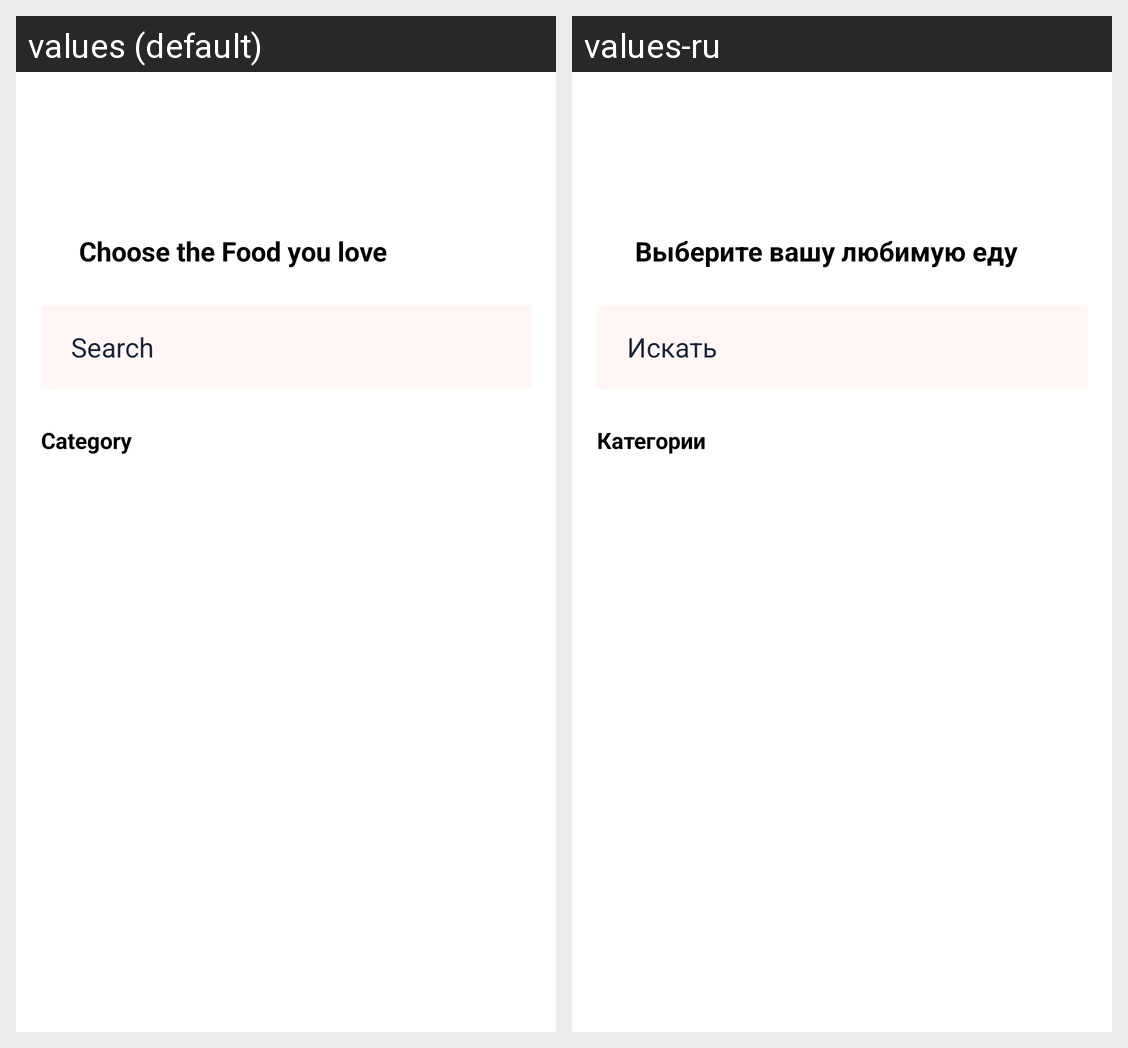

Translations of the strings shown on this Android screen, per locale in the grid:
Android screen res/layout/activity_menu.xml rendered under 2 locales, left to right: values (default), values-ru. Device: Nexus 5 (rendered at 1080×1920; each locale shown at half size, 540×960, under a caption strip naming it); theme Theme.Pizza.
Strings drawn on this screen, with the default value and each locale's value (text and hints the layout hard-codes, and strings that could not be matched under every locale, appear in the picture but are not listed):

choose_txt
  values: Choose the Food you love
  values-ru: Выберите вашу любимую еду

searchTxt
  values: Search
  values-ru: Искать

category_txt
  values: Category
  values-ru: Категории
